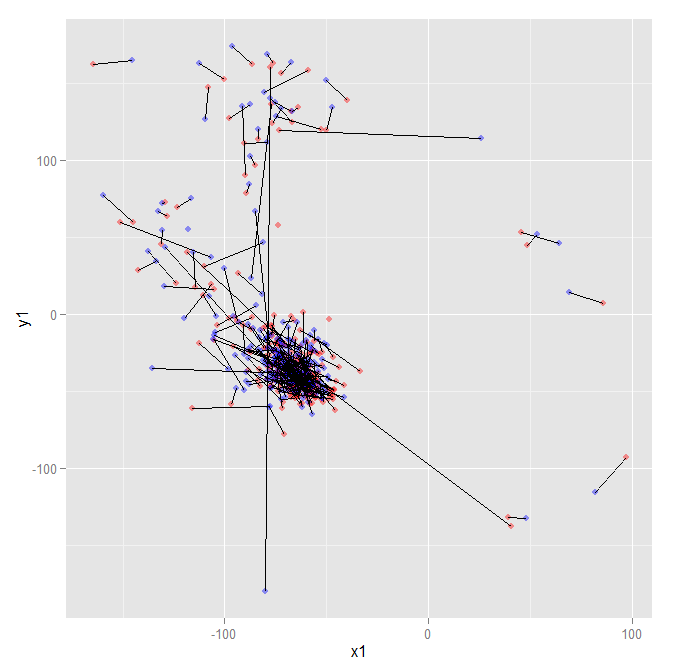

Data behind this chart, as committed beside it:
Residual, AminoAcid1, x1, y1, d1, , Residual, AminoAcid2, x2, y2, d2, , vectorx, vectory, magnitude
402, LEU, -72.99, 118.9, 22.03, , 2, LEU, 25.75, 113.8, 19.46, , 98.74, -5.138, 98.88
403, SER, -86.48, 162, 25.04, , 3, SER, -96.24, 173.8, 21.48, , -9.757, 11.79, 15.3
404, PRO, -59.96, -34.67, 28.4, , 4, ALA, -62.29, -32.89, 23.65, , -2.328, 1.779, 2.93
405, ALA, -66.45, -45.92, 27.3, , 5, ALA, -83.67, -22.77, 21.14, , -17.22, 23.16, 28.86
406, ASP, -56.16, -53.53, 23.6, , 6, ASP, -69.17, -39.83, 18.1, , -13.01, 13.7, 18.89
407, LYS, -57.67, -25.54, 26.36, , 7, LYS, -68.56, -35.95, 21.67, , -10.89, -10.41, 15.07
408, THR, -77.32, -46.59, 29.19, , 8, THR, -76.77, -43.21, 21.75, , 0.5545, 3.375, 3.42
409, ASN, -48.12, -53.13, 26.48, , 9, ASN, -60.58, -48.17, 18.04, , -12.46, 4.959, 13.41
410, VAL, -65.71, -38.13, 24.84, , 10, VAL, -56.82, -46.84, 17, , 8.894, -8.709, 12.45
411, LYS, -72.28, -28.6, 28.98, , 11, LYS, -57.1, -47.66, 21.57, , 15.18, -19.06, 24.37
412, ALA, -77.79, -47.72, 29.68, , -, , , , , , , , 
413, ALA, -57.14, -51.23, 27.34, , -, , , , , , , , 
414, TRP, -60.68, -35.64, 26.19, , -, , , , , , , , 
415, GLY, -62.77, -28.58, 31.03, , 12, GLY, -52.32, -54.8, 19.68, , 10.45, -26.23, 28.23
-, , , , , , 13, VAL, -76.09, -24.2, 16.42, , , , 
-, , , , , , 14, PHE, -72.87, -17.6, 17.36, , , , 
-, , , , , , 15, SER, -74.03, -40.32, 21.68, , , , 
416, LYS, -77.65, -36.36, 31.79, , 16, LYS, -73.08, -26.8, 19.67, , 4.574, 9.555, 10.59
417, VAL, -55.89, -41.61, 28.94, , 17, ILE, -104.9, -13.82, 17.6, , -48.99, 27.79, 56.32
-, , , , , , 18, SER, -58.26, -22.56, 21.68, , , , 
418, GLY, 40.5, -137.8, 31.36, , 19, GLY, -82.81, -15.36, 22.85, , -123.3, 122.4, 173.8
419, ALA, -48.72, -3.699, 33.35, , -, , , , , , , , 
420, HIS, -97.61, -2.861, 31.46, , 20, HIS, -129, 43.4, 20.73, , -31.43, 46.26, 55.93
421, ALA, -45.28, -43.75, 27.63, , 21, ALA, -49.01, -42.53, 19.8, , -3.721, 1.22, 3.916
422, GLY, -61.85, -40.75, 27.85, , 22, GLU, -77.06, -40, 22.11, , -15.2, 0.7491, 15.22
423, GLU, -74.96, -33.2, 29.41, , 23, GLU, -73.61, -33.63, 20.39, , 1.359, -0.4238, 1.423
424, TYR, -69.48, -39.06, 26.37, , 24, TYR, -77.68, -48.11, 16.15, , -8.199, -9.048, 12.21
425, GLY, -57.9, -58.71, 23.36, , 25, GLY, -68.19, -33.14, 15.88, , -10.29, 25.57, 27.56
426, ALA, -56.36, -41.4, 24.56, , 26, ALA, -66.54, -41.34, 16.92, , -10.18, 0.06263, 10.18
427, GLU, -65.41, -46.02, 23.94, , 27, GLU, -64.17, -36.75, 14.02, , 1.241, 9.277, 9.359
428, ALA, -61.36, -39.45, 19.84, , 28, THR, -71.2, -41.06, 11.83, , -9.842, -1.605, 9.972
429, LEU, -64.47, -54.45, 20.16, , 29, LEU, -61.39, -44.76, 14.65, , 3.083, 9.691, 10.17
430, GLU, -54.06, -43.02, 23.14, , 30, GLU, -60.16, -41.02, 16.18, , -6.096, 1.992, 6.413
431, ARG, -65.5, -37.09, 20.4, , 31, ARG, -72.4, -35.35, 10.9, , -6.899, 1.735, 7.114
432, MET, -65.47, -47.78, 15.64, , 32, MET, -61.77, -60.36, 11.53, , 3.701, -12.58, 13.12
433, PHE, -60.15, -36.61, 19.07, , 33, PHE, -57.05, -23.07, 15.46, , 3.107, 13.54, 13.89
434, LEU, -83.37, -43.12, 20.14, , 34, THR, -89.42, -44.02, 13.97, , -6.052, -0.9027, 6.119
435, SER, -78.71, -34.87, 16.05, , 35, ALA, -82.14, -24.25, 10.86, , -3.429, 10.62, 11.16
436, PHE, -129.1, 72.52, 12.87, , 36, TYR, -130.6, 71.6, 9.678, , -1.562, -0.9246, 1.815
437, PRO, -53.75, -26.19, 16.19, , 37, PRO, -57.35, -20.49, 15.72, , -3.605, 5.702, 6.746
438, THR, -57.27, -24.84, 13.52, , 38, GLN, -67.81, -17.18, 15.25, , -10.53, 7.66, 13.02
439, THR, -76.12, -12.01, 14.69, , 39, THR, -77.95, -13.26, 15.21, , -1.83, -1.255, 2.218
440, LYS, -73.64, -16.22, 19, , 40, LYS, -63.86, -23.04, 18.89, , 9.78, -6.822, 11.92
441, THR, -54.36, -25.71, 17.49, , 41, THR, -55.47, -24.26, 20.86, , -1.104, 1.454, 1.826
442, TYR, -87.09, -10.04, 16.44, , 42, TYR, -92.89, -5.601, 19.55, , -5.801, 4.437, 7.303
443, PHE, -131.2, 45.22, 20.77, , 43, PHE, -130.5, 54.17, 20.63, , 0.6741, 8.95, 8.975
444, PRO, -56.69, -23.8, 23.7, , 44, PRO, -58.89, -30.45, 25.25, , -2.198, -6.65, 7.004
445, HIS, -94.78, -2.119, 25.92, , 45, HIS, -84.51, 5.376, 26.37, , 10.27, 7.494, 12.72
446, PHE, -100.2, 152.5, 25.41, , 46, PHE, -112.4, 162.7, 23.81, , -12.21, 10.25, 15.95
447, ASP, -83.46, 113.2, 28.86, , 47, ASP, -83.76, 119.9, 25.56, , -0.2994, 6.777, 6.783
448, LEU, -94.07, -4.787, 24.48, , 48, LEU, -100.2, 29.67, 21.53, , -6.106, 34.46, 35
449, SER, -59.12, 157.9, 28.29, , 49, GLN, -80.77, 143.7, 24.93, , -21.65, -14.28, 25.94
450, HIS, -49.97, 119.2, 29.21, , 50, HIS, -47.38, 134.4, 21.6, , 2.586, 15.29, 15.51
451, GLY, 85.83, 6.963, 30.34, , 51, GLY, 69.16, 13.92, 23.38, , -16.67, 6.96, 18.07
452, SER, -39.66, 138.7, 29.24, , 52, SER, -50.04, 151.9, 23.85, , -10.39, 13.19, 16.79
453, ALA, -75.73, -24.91, 31.23, , 53, ALA, -82.34, -10.84, 25.82, , -6.616, 14.07, 15.55
454, GLN, -68, -52.49, 28.66, , 54, GLN, -77.12, -38.67, 25.23, , -9.122, 13.82, 16.56
455, VAL, -62.99, -29.28, 25.76, , 55, ILE, -56.47, -46.34, 20.46, , 6.522, -17.06, 18.26
456, LYS, -67.11, -54.38, 29.76, , 56, LYS, -60.59, -46.75, 22.95, , 6.524, 7.626, 10.04
457, GLY, -53.66, -47.55, 28.4, , 57, ALA, -66.32, -38.97, 23.5, , -12.67, 8.575, 15.3
... 237 more rows
